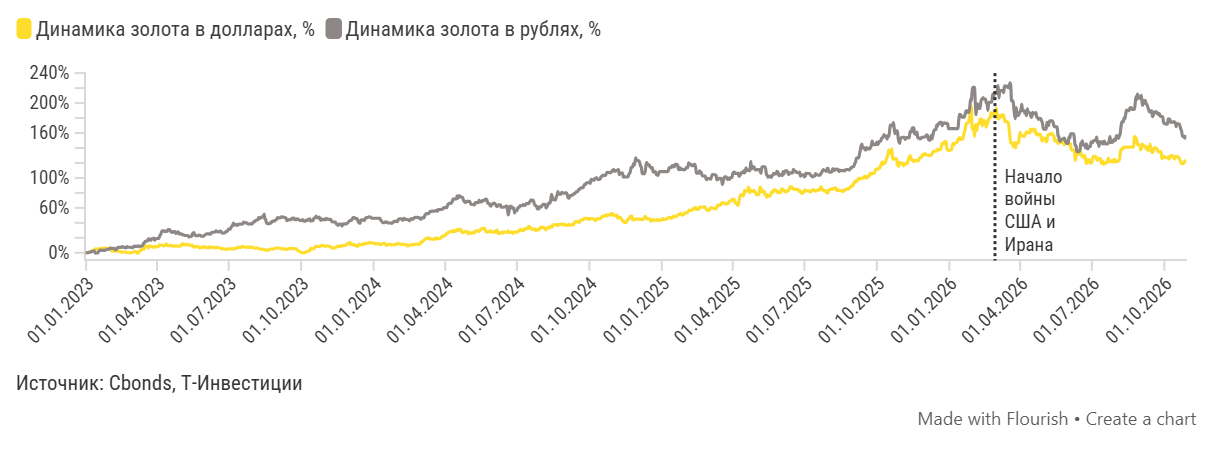

The file beside this chart, header and first rows:
Дата, Динамика золота в долларах, %, Динамика золота в рублях, %
2026-10-29, 120.5, 157.2
2026-10-28, 123, 154
2026-10-27, 122.6, 153.2
2026-10-26, 120.3, 155.6
2026-10-25, 119.1, 155.6
2026-10-24, 119.1, 155.6
2026-10-23, 119.1, 162.5
2026-10-22, 120.7, 165
2026-10-20, 126.2, 172.1
2026-10-19, 127, 172.2
2026-10-18, 128.4, 172.2
2026-10-17, 128.4, 172.2
2026-10-16, 128.4, 168.5
2026-10-15, 128.7, 174.4
2026-10-14, 125.1, 174.3
2026-10-13, 128.1, 175.4
2026-10-12, 128.7, 174.5
2026-10-11, 130, 174.5
2026-10-10, 130, 174.5
2026-10-09, 130, 174.2
2026-10-08, 126.7, 178.5
2026-10-07, 125.4, 178.3
2026-10-06, 128.3, 178.9
2026-10-05, 127, 171.7
2026-10-04, 127, 171.7
2026-10-03, 127, 171.7
2026-10-02, 127, 172.5
2026-10-01, 129, 172.7
2026-09-30, 127.9, 174.3
2026-09-29, 129.3, 181.9
2026-09-28, 125.6, 182.1
2026-09-27, 135, 182.1
2026-09-26, 135, 182.1
2026-09-25, 135, 185.1
2026-09-24, 134.4, 186.4
2026-09-23, 135.1, 184.9
2026-09-22, 139, 186.6
2026-09-21, 138.2, 188.3
2026-09-20, 140.1, 188.3
2026-09-19, 140.1, 188.3
2026-09-18, 140, 186.7
2026-09-17, 138.1, 183.5
2026-09-16, 133.8, 181.8
2026-09-15, 135.4, 190
2026-09-14, 135.7, 188.3
2026-09-13, 145.2, 188.3
2026-09-12, 138.5, 188.3
2026-09-11, 138.4, 191.9
2026-09-10, 136.7, 194.7
2026-09-09, 141.4, 198.4
2026-09-08, 138.8, 198.3
2026-09-07, 141.6, 203.2
2026-09-06, 142.9, 203.2
2026-09-05, 142.9, 203.2
2026-09-04, 142.9, 198.5
2026-09-03, 145.3, 196.9
2026-09-02, 140.6, 210.3
2026-09-01, 137.3, 208.9
2026-08-31, 143.9, 206.6
2026-08-30, 144.3, 206.6
... 1,277 more rows
